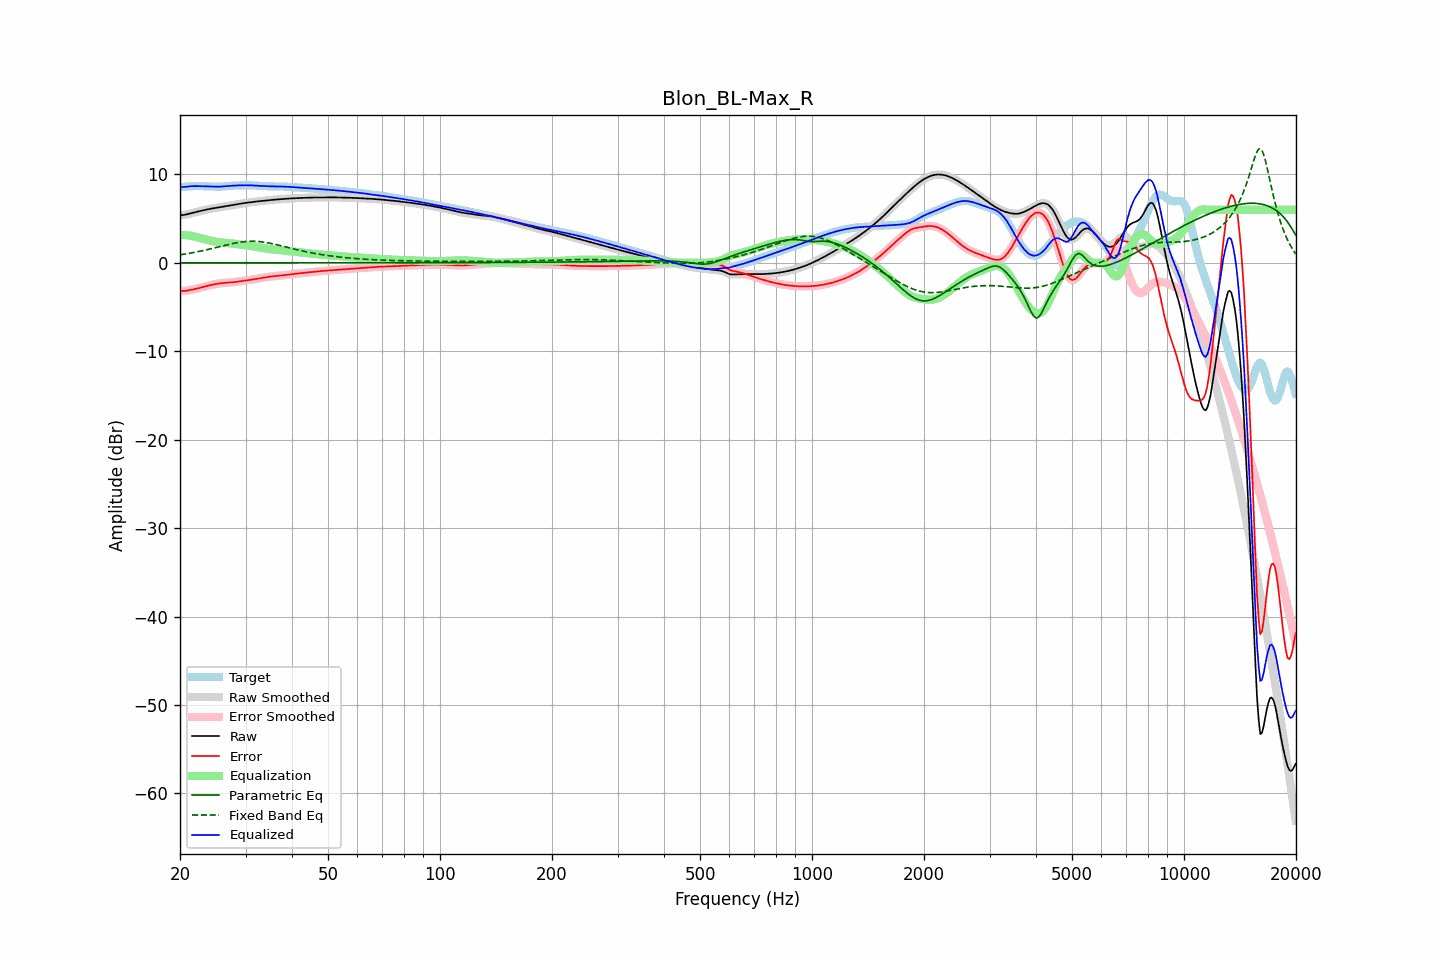

The table this chart was drawn from, first rows:
frequency, raw, error, smoothed, error_smoothed, equalization, parametric_eq, fixed_band_eq, equalized_raw, equalized_smoothed, target
20.00, 5.38, -3.15, 5.39, -3.15, 3.18, 0.00, 0.91, 8.56, 8.56, 8.54
20.20, 5.40, -3.17, 5.40, -3.17, 3.17, 0.00, 0.94, 8.57, 8.57, 8.57
20.40, 5.42, -3.17, 5.41, -3.18, 3.16, 0.00, 0.96, 8.58, 8.58, 8.59
20.61, 5.43, -3.18, 5.44, -3.17, 3.15, 0.00, 0.99, 8.58, 8.59, 8.61
20.81, 5.48, -3.15, 5.48, -3.15, 3.13, 0.00, 1.02, 8.61, 8.61, 8.63
21.02, 5.52, -3.12, 5.52, -3.12, 3.11, 0.00, 1.05, 8.63, 8.63, 8.64
21.23, 5.57, -3.08, 5.57, -3.08, 3.08, 0.00, 1.09, 8.65, 8.65, 8.65
21.44, 5.62, -3.05, 5.62, -3.05, 3.05, 0.00, 1.12, 8.67, 8.67, 8.66
21.66, 5.66, -3.01, 5.66, -3.01, 3.02, 0.00, 1.15, 8.68, 8.68, 8.67
21.87, 5.71, -2.97, 5.71, -2.97, 2.97, 0.00, 1.19, 8.68, 8.68, 8.68
22.09, 5.75, -2.93, 5.75, -2.93, 2.93, 0.00, 1.22, 8.68, 8.68, 8.68
22.31, 5.79, -2.89, 5.79, -2.89, 2.89, 0.00, 1.26, 8.68, 8.68, 8.68
22.54, 5.84, -2.84, 5.84, -2.84, 2.84, 0.00, 1.30, 8.68, 8.68, 8.68
22.76, 5.88, -2.80, 5.88, -2.80, 2.79, 0.00, 1.34, 8.67, 8.67, 8.68
22.99, 5.92, -2.75, 5.92, -2.75, 2.75, 0.00, 1.38, 8.67, 8.67, 8.67
23.22, 5.97, -2.70, 5.97, -2.70, 2.70, 0.00, 1.42, 8.66, 8.66, 8.66
23.45, 6.01, -2.65, 6.01, -2.65, 2.65, 0.00, 1.46, 8.66, 8.66, 8.65
23.69, 6.05, -2.60, 6.04, -2.60, 2.60, 0.00, 1.50, 8.65, 8.65, 8.64
23.92, 6.08, -2.55, 6.08, -2.55, 2.56, 0.00, 1.54, 8.64, 8.64, 8.64
24.16, 6.12, -2.51, 6.12, -2.51, 2.51, 0.00, 1.59, 8.63, 8.63, 8.63
24.40, 6.15, -2.47, 6.15, -2.47, 2.47, 0.00, 1.63, 8.62, 8.62, 8.62
24.65, 6.18, -2.44, 6.18, -2.44, 2.44, 0.00, 1.68, 8.62, 8.62, 8.62
24.89, 6.21, -2.40, 6.21, -2.40, 2.40, 0.00, 1.72, 8.61, 8.61, 8.61
25.14, 6.24, -2.37, 6.24, -2.37, 2.37, 0.00, 1.77, 8.61, 8.61, 8.61
25.39, 6.27, -2.34, 6.27, -2.34, 2.34, 0.00, 1.81, 8.61, 8.61, 8.61
25.65, 6.30, -2.32, 6.30, -2.32, 2.32, 0.00, 1.86, 8.62, 8.62, 8.62
25.91, 6.33, -2.29, 6.33, -2.29, 2.30, 0.00, 1.90, 8.63, 8.63, 8.63
26.16, 6.36, -2.28, 6.36, -2.28, 2.28, 0.00, 1.95, 8.64, 8.64, 8.64
26.43, 6.40, -2.26, 6.39, -2.26, 2.27, 0.00, 1.99, 8.66, 8.66, 8.66
26.69, 6.43, -2.25, 6.43, -2.25, 2.25, 0.00, 2.04, 8.68, 8.68, 8.68
26.96, 6.45, -2.24, 6.45, -2.24, 2.24, 0.00, 2.08, 8.69, 8.69, 8.69
27.23, 6.48, -2.23, 6.48, -2.23, 2.22, 0.00, 2.12, 8.71, 8.71, 8.71
27.50, 6.51, -2.21, 6.51, -2.21, 2.21, 0.00, 2.16, 8.72, 8.72, 8.73
27.77, 6.54, -2.19, 6.54, -2.19, 2.19, 0.00, 2.20, 8.73, 8.73, 8.74
28.05, 6.58, -2.17, 6.58, -2.17, 2.17, 0.00, 2.24, 8.74, 8.74, 8.75
28.33, 6.61, -2.14, 6.61, -2.14, 2.14, 0.00, 2.27, 8.75, 8.75, 8.75
28.62, 6.64, -2.12, 6.64, -2.12, 2.12, 0.00, 2.30, 8.76, 8.76, 8.76
28.90, 6.67, -2.09, 6.67, -2.09, 2.09, 0.00, 2.33, 8.77, 8.77, 8.76
29.19, 6.71, -2.06, 6.71, -2.06, 2.07, 0.00, 2.36, 8.77, 8.77, 8.77
29.48, 6.73, -2.04, 6.73, -2.04, 2.04, 0.00, 2.38, 8.77, 8.77, 8.77
29.78, 6.76, -2.01, 6.76, -2.01, 2.01, 0.00, 2.40, 8.78, 8.78, 8.77
30.08, 6.79, -1.99, 6.79, -1.99, 1.99, 0.00, 2.42, 8.78, 8.78, 8.78
30.38, 6.81, -1.97, 6.81, -1.97, 1.96, 0.00, 2.43, 8.78, 8.78, 8.78
30.68, 6.84, -1.94, 6.84, -1.94, 1.94, 0.00, 2.44, 8.77, 8.77, 8.78
30.99, 6.86, -1.91, 6.86, -1.91, 1.91, 0.00, 2.44, 8.77, 8.77, 8.77
31.30, 6.88, -1.88, 6.88, -1.88, 1.88, 0.00, 2.44, 8.76, 8.76, 8.76
31.61, 6.90, -1.85, 6.90, -1.85, 1.85, 0.00, 2.44, 8.75, 8.75, 8.75
31.93, 6.93, -1.82, 6.93, -1.82, 1.82, 0.00, 2.44, 8.74, 8.74, 8.74
32.24, 6.95, -1.78, 6.95, -1.78, 1.79, 0.00, 2.43, 8.73, 8.73, 8.73
32.57, 6.97, -1.75, 6.97, -1.75, 1.75, 0.00, 2.41, 8.72, 8.72, 8.72
32.89, 6.99, -1.72, 6.99, -1.72, 1.72, 0.00, 2.39, 8.71, 8.71, 8.71
33.22, 7.01, -1.69, 7.01, -1.69, 1.69, 0.00, 2.37, 8.70, 8.70, 8.70
33.55, 7.02, -1.66, 7.02, -1.66, 1.66, 0.00, 2.35, 8.69, 8.69, 8.69
33.89, 7.04, -1.63, 7.04, -1.63, 1.63, 0.00, 2.32, 8.68, 8.68, 8.68
34.23, 7.06, -1.61, 7.06, -1.61, 1.61, 0.00, 2.29, 8.67, 8.67, 8.67
34.57, 7.08, -1.58, 7.08, -1.58, 1.58, 0.00, 2.26, 8.66, 8.66, 8.66
34.92, 7.10, -1.56, 7.10, -1.56, 1.56, 0.00, 2.22, 8.66, 8.66, 8.65
35.27, 7.12, -1.54, 7.12, -1.54, 1.54, 0.00, 2.18, 8.65, 8.65, 8.65
35.62, 7.13, -1.52, 7.13, -1.52, 1.51, 0.00, 2.14, 8.65, 8.65, 8.65
35.97, 7.15, -1.50, 7.15, -1.50, 1.49, 0.00, 2.10, 8.65, 8.65, 8.65
... 635 more rows
